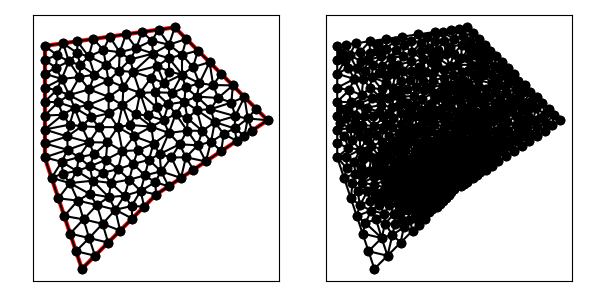

Values plotted in this chart, from the file beside it:
5.000000000000000000e+00, 1.500000000000000000e+01, 5.000000000000000000e+00, 9.000000000000000000e+00, 7.000000000000000000e+00, 3.000000000000000000e+00, 1.100000000000000000e+01, 7.000000000000000000e+00, 1.700000000000000000e+01, 1.100000000000000000e+01, 1.200000000000000000e+01, 1.600000000000000000e+01, 5.367544467966324007e+00, 7.897366596101027980e+00, 5.735088935932648013e+00, 6.794733192202055072e+00, 6.360020770899098785e+00, 7.615617917134745340e+00, 5.820884724932690268e+00, 7.435905901812609464e+00, 1.000000000000000000e+00, 5.000000000000000000e-01
5.000000000000000000e+00, 1.500000000000000000e+01, 5.000000000000000000e+00, 9.000000000000000000e+00, 7.000000000000000000e+00, 3.000000000000000000e+00, 1.100000000000000000e+01, 7.000000000000000000e+00, 1.700000000000000000e+01, 1.100000000000000000e+01, 1.200000000000000000e+01, 1.600000000000000000e+01, 8.801244210750763131e+00, 6.181034255635733388e+00, 8.446890943594588919e+00, 6.863165877222725086e+00, 7.810272270213179269e+00, 6.432368416906106390e+00, 8.352802474852843773e+00, 6.492189516588187992e+00, 0.000000000000000000e+00, 1.233564450782365512e-01
5.000000000000000000e+00, 1.500000000000000000e+01, 5.000000000000000000e+00, 9.000000000000000000e+00, 7.000000000000000000e+00, 3.000000000000000000e+00, 1.100000000000000000e+01, 7.000000000000000000e+00, 1.700000000000000000e+01, 1.100000000000000000e+01, 1.200000000000000000e+01, 1.600000000000000000e+01, 6.367544467966324007e+00, 4.897366596101027980e+00, 7.391363680734666097e+00, 4.657843155516570910e+00, 7.088908369089751638e+00, 5.664867506503567185e+00, 6.949272172596913322e+00, 5.073359086040388988e+00, 1.000000000000000000e+00, 3.502656740153423653e-01
5.000000000000000000e+00, 1.500000000000000000e+01, 5.000000000000000000e+00, 9.000000000000000000e+00, 7.000000000000000000e+00, 3.000000000000000000e+00, 1.100000000000000000e+01, 7.000000000000000000e+00, 1.700000000000000000e+01, 1.100000000000000000e+01, 1.200000000000000000e+01, 1.600000000000000000e+01, 6.051316701949486010e+00, 5.846049894151541082e+00, 6.783373443025573657e+00, 6.674786346137190129e+00, 5.735088935932648013e+00, 6.794733192202055072e+00, 6.189926360302568931e+00, 6.438523144163595724e+00, 1.000000000000000000e+00, 2.960874124007513708e-01
5.000000000000000000e+00, 1.500000000000000000e+01, 5.000000000000000000e+00, 9.000000000000000000e+00, 7.000000000000000000e+00, 3.000000000000000000e+00, 1.100000000000000000e+01, 7.000000000000000000e+00, 1.700000000000000000e+01, 1.100000000000000000e+01, 1.200000000000000000e+01, 1.600000000000000000e+01, 7.391363680734666097e+00, 4.657843155516570910e+00, 8.114267389067725489e+00, 5.423896821595796780e+00, 7.088908369089751638e+00, 5.664867506503567185e+00, 7.531513146297380779e+00, 5.248869161205311329e+00, 0.000000000000000000e+00, 3.502656740153423653e-01
5.000000000000000000e+00, 1.500000000000000000e+01, 5.000000000000000000e+00, 9.000000000000000000e+00, 7.000000000000000000e+00, 3.000000000000000000e+00, 1.100000000000000000e+01, 7.000000000000000000e+00, 1.700000000000000000e+01, 1.100000000000000000e+01, 1.200000000000000000e+01, 1.600000000000000000e+01, 9.295737098417598432e+00, 6.935997175460018482e+00, 9.679497574303580265e+00, 6.381162597476241594e+00, 1.016099280916473013e+01, 7.192560581428542044e+00, 9.712075827295302943e+00, 6.836573451454934336e+00, 0.000000000000000000e+00, 4.257837871043751443e-02
5.000000000000000000e+00, 1.500000000000000000e+01, 5.000000000000000000e+00, 9.000000000000000000e+00, 7.000000000000000000e+00, 3.000000000000000000e+00, 1.100000000000000000e+01, 7.000000000000000000e+00, 1.700000000000000000e+01, 1.100000000000000000e+01, 1.200000000000000000e+01, 1.600000000000000000e+01, 9.183563449210152996e+00, 9.340565785513858188e+00, 8.290569415042094548e+00, 8.871708245126283643e+00, 8.942424195315362923e+00, 8.361220290568844860e+00, 8.805519019855870155e+00, 8.857831440402994971e+00, 0.000000000000000000e+00, 8.730421599954232836e-02
5.000000000000000000e+00, 1.500000000000000000e+01, 5.000000000000000000e+00, 9.000000000000000000e+00, 7.000000000000000000e+00, 3.000000000000000000e+00, 1.100000000000000000e+01, 7.000000000000000000e+00, 1.700000000000000000e+01, 1.100000000000000000e+01, 1.200000000000000000e+01, 1.600000000000000000e+01, 8.441807735158722181e+00, 1.226141122224876234e+01, 8.438990578598490444e+00, 1.136830760856897449e+01, 9.186358897560156223e+00, 1.181250640132971697e+01, 8.689052403772455691e+00, 1.181407507738248341e+01, 0.000000000000000000e+00, 1.573869994128531125e-01
5.000000000000000000e+00, 1.500000000000000000e+01, 5.000000000000000000e+00, 9.000000000000000000e+00, 7.000000000000000000e+00, 3.000000000000000000e+00, 1.100000000000000000e+01, 7.000000000000000000e+00, 1.700000000000000000e+01, 1.100000000000000000e+01, 1.200000000000000000e+01, 1.600000000000000000e+01, 7.707106781186547906e+00, 3.707106781186547906e+00, 8.414213562373095812e+00, 4.414213562373095812e+00, 7.391363680734666097e+00, 4.657843155516570910e+00, 7.837561341431437789e+00, 4.259721166358738209e+00, 1.000000000000000000e+00, 5.000000000000000000e-01
5.000000000000000000e+00, 1.500000000000000000e+01, 5.000000000000000000e+00, 9.000000000000000000e+00, 7.000000000000000000e+00, 3.000000000000000000e+00, 1.100000000000000000e+01, 7.000000000000000000e+00, 1.700000000000000000e+01, 1.100000000000000000e+01, 1.200000000000000000e+01, 1.600000000000000000e+01, 6.783373443025573657e+00, 6.674786346137190129e+00, 7.088908369089751638e+00, 5.664867506503567185e+00, 7.810272270213179269e+00, 6.432368416906106390e+00, 7.227518027442834558e+00, 6.257340756515621827e+00, 0.000000000000000000e+00, 1.692719299646608389e-01
5.000000000000000000e+00, 1.500000000000000000e+01, 5.000000000000000000e+00, 9.000000000000000000e+00, 7.000000000000000000e+00, 3.000000000000000000e+00, 1.100000000000000000e+01, 7.000000000000000000e+00, 1.700000000000000000e+01, 1.100000000000000000e+01, 1.200000000000000000e+01, 1.600000000000000000e+01, 5.367544467966324007e+00, 7.897366596101027980e+00, 5.967749030702247381e+00, 8.122720058872552329e+00, 5.915054624902430724e+00, 8.761666848448603773e+00, 5.750116041190334037e+00, 8.260584501140728619e+00, 1.000000000000000000e+00, 1.811076824416346376e-01
5.000000000000000000e+00, 1.500000000000000000e+01, 5.000000000000000000e+00, 9.000000000000000000e+00, 7.000000000000000000e+00, 3.000000000000000000e+00, 1.100000000000000000e+01, 7.000000000000000000e+00, 1.700000000000000000e+01, 1.100000000000000000e+01, 1.200000000000000000e+01, 1.600000000000000000e+01, 8.135546224123878289e+00, 8.181128282573538968e+00, 8.942424195315362923e+00, 8.361220290568844860e+00, 8.290569415042094548e+00, 8.871708245126283643e+00, 8.456179944827111328e+00, 8.471352272756222490e+00, 0.000000000000000000e+00, 8.730421599954232836e-02
5.000000000000000000e+00, 1.500000000000000000e+01, 5.000000000000000000e+00, 9.000000000000000000e+00, 7.000000000000000000e+00, 3.000000000000000000e+00, 1.100000000000000000e+01, 7.000000000000000000e+00, 1.700000000000000000e+01, 1.100000000000000000e+01, 1.200000000000000000e+01, 1.600000000000000000e+01, 6.051316701949486010e+00, 5.846049894151541082e+00, 7.088908369089751638e+00, 5.664867506503567185e+00, 6.783373443025573657e+00, 6.674786346137190129e+00, 6.641199504688270139e+00, 6.061901248930766428e+00, 1.000000000000000000e+00, 2.960874124007513708e-01
5.000000000000000000e+00, 1.500000000000000000e+01, 5.000000000000000000e+00, 9.000000000000000000e+00, 7.000000000000000000e+00, 3.000000000000000000e+00, 1.100000000000000000e+01, 7.000000000000000000e+00, 1.700000000000000000e+01, 1.100000000000000000e+01, 1.200000000000000000e+01, 1.600000000000000000e+01, 6.051316701949486010e+00, 5.846049894151541082e+00, 6.367544467966324007e+00, 4.897366596101027980e+00, 7.088908369089751638e+00, 5.664867506503567185e+00, 6.502589846335187218e+00, 5.469427998918711786e+00, 1.000000000000000000e+00, 3.502656740153423653e-01
5.000000000000000000e+00, 1.500000000000000000e+01, 5.000000000000000000e+00, 9.000000000000000000e+00, 7.000000000000000000e+00, 3.000000000000000000e+00, 1.100000000000000000e+01, 7.000000000000000000e+00, 1.700000000000000000e+01, 1.100000000000000000e+01, 1.200000000000000000e+01, 1.600000000000000000e+01, 7.810272270213179269e+00, 6.432368416906106390e+00, 7.411338852859578274e+00, 7.038674926106254226e+00, 6.783373443025573657e+00, 6.674786346137190129e+00, 7.334994855366111288e+00, 6.715276563049850544e+00, 0.000000000000000000e+00, 1.526921723964033140e-01
5.000000000000000000e+00, 1.500000000000000000e+01, 5.000000000000000000e+00, 9.000000000000000000e+00, 7.000000000000000000e+00, 3.000000000000000000e+00, 1.100000000000000000e+01, 7.000000000000000000e+00, 1.700000000000000000e+01, 1.100000000000000000e+01, 1.200000000000000000e+01, 1.600000000000000000e+01, 5.735088935932648013e+00, 6.794733192202055072e+00, 6.783373443025573657e+00, 6.674786346137190129e+00, 6.360020770899098785e+00, 7.615617917134745340e+00, 6.292827716619107115e+00, 7.028379151824663218e+00, 1.000000000000000000e+00, 2.960874124007513708e-01
5.000000000000000000e+00, 1.500000000000000000e+01, 5.000000000000000000e+00, 9.000000000000000000e+00, 7.000000000000000000e+00, 3.000000000000000000e+00, 1.100000000000000000e+01, 7.000000000000000000e+00, 1.700000000000000000e+01, 1.100000000000000000e+01, 1.200000000000000000e+01, 1.600000000000000000e+01, 7.707106781186547906e+00, 3.707106781186547906e+00, 6.683772233983162003e+00, 3.948683298050513990e+00, 7.000000000000000000e+00, 3.000000000000000000e+00, 7.130293005056569378e+00, 3.551930026412353669e+00, 1.000000000000000000e+00, 5.000000000000000000e-01
5.000000000000000000e+00, 1.500000000000000000e+01, 5.000000000000000000e+00, 9.000000000000000000e+00, 7.000000000000000000e+00, 3.000000000000000000e+00, 1.100000000000000000e+01, 7.000000000000000000e+00, 1.700000000000000000e+01, 1.100000000000000000e+01, 1.200000000000000000e+01, 1.600000000000000000e+01, 7.391363680734666097e+00, 4.657843155516570910e+00, 8.414213562373095812e+00, 4.414213562373095812e+00, 8.114267389067725489e+00, 5.423896821595796780e+00, 7.973281544058496983e+00, 4.831984513161820871e+00, 1.000000000000000000e+00, 4.519901210869589625e-01
5.000000000000000000e+00, 1.500000000000000000e+01, 5.000000000000000000e+00, 9.000000000000000000e+00, 7.000000000000000000e+00, 3.000000000000000000e+00, 1.100000000000000000e+01, 7.000000000000000000e+00, 1.700000000000000000e+01, 1.100000000000000000e+01, 1.200000000000000000e+01, 1.600000000000000000e+01, 7.810272270213179269e+00, 6.432368416906106390e+00, 8.114267389067725489e+00, 5.423896821595796780e+00, 8.801244210750763131e+00, 6.181034255635733388e+00, 8.241927956677223222e+00, 6.012433164712544631e+00, 0.000000000000000000e+00, 1.692719299646608389e-01
5.000000000000000000e+00, 1.500000000000000000e+01, 5.000000000000000000e+00, 9.000000000000000000e+00, 7.000000000000000000e+00, 3.000000000000000000e+00, 1.100000000000000000e+01, 7.000000000000000000e+00, 1.700000000000000000e+01, 1.100000000000000000e+01, 1.200000000000000000e+01, 1.600000000000000000e+01, 7.578088744907692131e+00, 7.745038804062817306e+00, 7.428596516736253541e+00, 8.510482627701325242e+00, 6.722020219630151949e+00, 8.268783305804419115e+00, 7.242901827091365874e+00, 8.174768245856187221e+00, 0.000000000000000000e+00, 1.291234123928802491e-01
5.000000000000000000e+00, 1.500000000000000000e+01, 5.000000000000000000e+00, 9.000000000000000000e+00, 7.000000000000000000e+00, 3.000000000000000000e+00, 1.100000000000000000e+01, 7.000000000000000000e+00, 1.700000000000000000e+01, 1.100000000000000000e+01, 1.200000000000000000e+01, 1.600000000000000000e+01, 7.411338852859578274e+00, 7.038674926106254226e+00, 7.810272270213179269e+00, 6.432368416906106390e+00, 8.446890943594588919e+00, 6.863165877222725086e+00, 7.889500688889115487e+00, 6.778069740078362493e+00, 0.000000000000000000e+00, 1.233564450782365512e-01
5.000000000000000000e+00, 1.500000000000000000e+01, 5.000000000000000000e+00, 9.000000000000000000e+00, 7.000000000000000000e+00, 3.000000000000000000e+00, 1.100000000000000000e+01, 7.000000000000000000e+00, 1.700000000000000000e+01, 1.100000000000000000e+01, 1.200000000000000000e+01, 1.600000000000000000e+01, 7.391363680734666097e+00, 4.657843155516570910e+00, 6.367544467966324007e+00, 4.897366596101027980e+00, 6.683772233983162003e+00, 3.948683298050513990e+00, 6.814226794228050998e+00, 4.501297683222705182e+00, 1.000000000000000000e+00, 5.000000000000000000e-01
5.000000000000000000e+00, 1.500000000000000000e+01, 5.000000000000000000e+00, 9.000000000000000000e+00, 7.000000000000000000e+00, 3.000000000000000000e+00, 1.100000000000000000e+01, 7.000000000000000000e+00, 1.700000000000000000e+01, 1.100000000000000000e+01, 1.200000000000000000e+01, 1.600000000000000000e+01, 6.683772233983162003e+00, 3.948683298050513990e+00, 7.707106781186547906e+00, 3.707106781186547906e+00, 7.391363680734666097e+00, 4.657843155516570910e+00, 7.260747565301458373e+00, 4.104544411584543973e+00, 1.000000000000000000e+00, 5.000000000000000000e-01
5.000000000000000000e+00, 1.500000000000000000e+01, 5.000000000000000000e+00, 9.000000000000000000e+00, 7.000000000000000000e+00, 3.000000000000000000e+00, 1.100000000000000000e+01, 7.000000000000000000e+00, 1.700000000000000000e+01, 1.100000000000000000e+01, 1.200000000000000000e+01, 1.600000000000000000e+01, 8.114267389067725489e+00, 5.423896821595796780e+00, 7.810272270213179269e+00, 6.432368416906106390e+00, 7.088908369089751638e+00, 5.664867506503567185e+00, 7.671149342790219094e+00, 5.840377581668490414e+00, 0.000000000000000000e+00, 1.692719299646608389e-01
5.000000000000000000e+00, 1.500000000000000000e+01, 5.000000000000000000e+00, 9.000000000000000000e+00, 7.000000000000000000e+00, 3.000000000000000000e+00, 1.100000000000000000e+01, 7.000000000000000000e+00, 1.700000000000000000e+01, 1.100000000000000000e+01, 1.200000000000000000e+01, 1.600000000000000000e+01, 6.360020770899098785e+00, 7.615617917134745340e+00, 7.411338852859578274e+00, 7.038674926106254226e+00, 7.578088744907692131e+00, 7.745038804062817306e+00, 7.116482789555456101e+00, 7.466443882434606216e+00, 0.000000000000000000e+00, 1.526921723964033140e-01
5.000000000000000000e+00, 1.500000000000000000e+01, 5.000000000000000000e+00, 9.000000000000000000e+00, 7.000000000000000000e+00, 3.000000000000000000e+00, 1.100000000000000000e+01, 7.000000000000000000e+00, 1.700000000000000000e+01, 1.100000000000000000e+01, 1.200000000000000000e+01, 1.600000000000000000e+01, 9.707106781186547906e+00, 5.707106781186547906e+00, 8.801244210750763131e+00, 6.181034255635733388e+00, 9.060660171779822747e+00, 5.060660171779822747e+00, 9.189670387905712445e+00, 5.649600402867368310e+00, 1.000000000000000000e+00, 1.838021960651620990e-01
5.000000000000000000e+00, 1.500000000000000000e+01, 5.000000000000000000e+00, 9.000000000000000000e+00, 7.000000000000000000e+00, 3.000000000000000000e+00, 1.100000000000000000e+01, 7.000000000000000000e+00, 1.700000000000000000e+01, 1.100000000000000000e+01, 1.200000000000000000e+01, 1.600000000000000000e+01, 5.915054624902430724e+00, 8.761666848448603773e+00, 5.967749030702247381e+00, 8.122720058872552329e+00, 6.722020219630151949e+00, 8.268783305804419115e+00, 6.201607958411610610e+00, 8.384390071041858405e+00, 0.000000000000000000e+00, 1.811076824416346376e-01
5.000000000000000000e+00, 1.500000000000000000e+01, 5.000000000000000000e+00, 9.000000000000000000e+00, 7.000000000000000000e+00, 3.000000000000000000e+00, 1.100000000000000000e+01, 7.000000000000000000e+00, 1.700000000000000000e+01, 1.100000000000000000e+01, 1.200000000000000000e+01, 1.600000000000000000e+01, 8.114267389067725489e+00, 5.423896821595796780e+00, 9.060660171779822747e+00, 5.060660171779822747e+00, 8.801244210750763131e+00, 6.181034255635733388e+00, 8.658723923866103789e+00, 5.555197083003784009e+00, 1.000000000000000000e+00, 1.838021960651620990e-01
5.000000000000000000e+00, 1.500000000000000000e+01, 5.000000000000000000e+00, 9.000000000000000000e+00, 7.000000000000000000e+00, 3.000000000000000000e+00, 1.100000000000000000e+01, 7.000000000000000000e+00, 1.700000000000000000e+01, 1.100000000000000000e+01, 1.200000000000000000e+01, 1.600000000000000000e+01, 7.411338852859578274e+00, 7.038674926106254226e+00, 6.360020770899098785e+00, 7.615617917134745340e+00, 6.783373443025573657e+00, 6.674786346137190129e+00, 6.851577688928084164e+00, 7.109693063126062640e+00, 0.000000000000000000e+00, 1.526921723964033140e-01
5.000000000000000000e+00, 1.500000000000000000e+01, 5.000000000000000000e+00, 9.000000000000000000e+00, 7.000000000000000000e+00, 3.000000000000000000e+00, 1.100000000000000000e+01, 7.000000000000000000e+00, 1.700000000000000000e+01, 1.100000000000000000e+01, 1.200000000000000000e+01, 1.600000000000000000e+01, 8.135546224123878289e+00, 8.181128282573538968e+00, 7.428596516736253541e+00, 8.510482627701325242e+00, 7.578088744907692131e+00, 7.745038804062817306e+00, 7.714077161922607395e+00, 8.145549904779228356e+00, 0.000000000000000000e+00, 1.005915934636672782e-01
5.000000000000000000e+00, 1.500000000000000000e+01, 5.000000000000000000e+00, 9.000000000000000000e+00, 7.000000000000000000e+00, 3.000000000000000000e+00, 1.100000000000000000e+01, 7.000000000000000000e+00, 1.700000000000000000e+01, 1.100000000000000000e+01, 1.200000000000000000e+01, 1.600000000000000000e+01, 1.016099280916473013e+01, 7.192560581428542044e+00, 1.035355339059327306e+01, 6.353553390593273065e+00, 1.100000000000000000e+01, 7.000000000000000000e+00, 1.050484873325266655e+01, 6.848704657340604740e+00, 1.000000000000000000e+00, 4.257837871043751443e-02
5.000000000000000000e+00, 1.500000000000000000e+01, 5.000000000000000000e+00, 9.000000000000000000e+00, 7.000000000000000000e+00, 3.000000000000000000e+00, 1.100000000000000000e+01, 7.000000000000000000e+00, 1.700000000000000000e+01, 1.100000000000000000e+01, 1.200000000000000000e+01, 1.600000000000000000e+01, 8.114267389067725489e+00, 5.423896821595796780e+00, 8.414213562373095812e+00, 4.414213562373095812e+00, 9.060660171779822747e+00, 5.060660171779822747e+00, 8.529713707740214090e+00, 4.966256851916238446e+00, 1.000000000000000000e+00, 4.519901210869589625e-01
5.000000000000000000e+00, 1.500000000000000000e+01, 5.000000000000000000e+00, 9.000000000000000000e+00, 7.000000000000000000e+00, 3.000000000000000000e+00, 1.100000000000000000e+01, 7.000000000000000000e+00, 1.700000000000000000e+01, 1.100000000000000000e+01, 1.200000000000000000e+01, 1.600000000000000000e+01, 9.295737098417598432e+00, 6.935997175460018482e+00, 8.569498229899343400e+00, 7.622005280824130757e+00, 8.446890943594588919e+00, 6.863165877222725086e+00, 8.770708757303843583e+00, 7.140389444502292626e+00, 0.000000000000000000e+00, 8.372671527025128679e-02
5.000000000000000000e+00, 1.500000000000000000e+01, 5.000000000000000000e+00, 9.000000000000000000e+00, 7.000000000000000000e+00, 3.000000000000000000e+00, 1.100000000000000000e+01, 7.000000000000000000e+00, 1.700000000000000000e+01, 1.100000000000000000e+01, 1.200000000000000000e+01, 1.600000000000000000e+01, 1.348706226881250636e+01, 1.042531434143432634e+01, 1.395383965053663111e+01, 9.841765252882082038e+00, 1.415408642973755704e+01, 1.089813327034835666e+01, 1.386499611636222973e+01, 1.038840428822158835e+01, 0.000000000000000000e+00, 1.146614549765173352e-01
5.000000000000000000e+00, 1.500000000000000000e+01, 5.000000000000000000e+00, 9.000000000000000000e+00, 7.000000000000000000e+00, 3.000000000000000000e+00, 1.100000000000000000e+01, 7.000000000000000000e+00, 1.700000000000000000e+01, 1.100000000000000000e+01, 1.200000000000000000e+01, 1.600000000000000000e+01, 9.707106781186547906e+00, 5.707106781186547906e+00, 1.035355339059327306e+01, 6.353553390593273065e+00, 9.679497574303580265e+00, 6.381162597476241594e+00, 9.913385915361134337e+00, 6.147274256418687521e+00, 1.000000000000000000e+00, 9.109535344037392179e-02
5.000000000000000000e+00, 1.500000000000000000e+01, 5.000000000000000000e+00, 9.000000000000000000e+00, 7.000000000000000000e+00, 3.000000000000000000e+00, 1.100000000000000000e+01, 7.000000000000000000e+00, 1.700000000000000000e+01, 1.100000000000000000e+01, 1.200000000000000000e+01, 1.600000000000000000e+01, 8.135546224123878289e+00, 8.181128282573538968e+00, 8.569498229899343400e+00, 7.622005280824130757e+00, 8.942424195315362923e+00, 8.361220290568844860e+00, 8.549156216446194279e+00, 8.054784617988838491e+00, 0.000000000000000000e+00, 8.730421599954232836e-02
5.000000000000000000e+00, 1.500000000000000000e+01, 5.000000000000000000e+00, 9.000000000000000000e+00, 7.000000000000000000e+00, 3.000000000000000000e+00, 1.100000000000000000e+01, 7.000000000000000000e+00, 1.700000000000000000e+01, 1.100000000000000000e+01, 1.200000000000000000e+01, 1.600000000000000000e+01, 1.038838209290702252e+01, 8.028642169949440799e+00, 1.060567106582566055e+01, 8.867405432898186390e+00, 9.764778655499487314e+00, 8.644769294549332628e+00, 1.025294393807739013e+01, 8.513605632465653272e+00, 0.000000000000000000e+00, 4.705294861917985738e-02
5.000000000000000000e+00, 1.500000000000000000e+01, 5.000000000000000000e+00, 9.000000000000000000e+00, 7.000000000000000000e+00, 3.000000000000000000e+00, 1.100000000000000000e+01, 7.000000000000000000e+00, 1.700000000000000000e+01, 1.100000000000000000e+01, 1.200000000000000000e+01, 1.600000000000000000e+01, 9.295737098417598432e+00, 6.935997175460018482e+00, 1.016099280916473013e+01, 7.192560581428542044e+00, 9.552300504386122881e+00, 7.801252886207150183e+00, 9.669676803989483815e+00, 7.309936881031904754e+00, 0.000000000000000000e+00, 4.257837871043751443e-02
5.000000000000000000e+00, 1.500000000000000000e+01, 5.000000000000000000e+00, 9.000000000000000000e+00, 7.000000000000000000e+00, 3.000000000000000000e+00, 1.100000000000000000e+01, 7.000000000000000000e+00, 1.700000000000000000e+01, 1.100000000000000000e+01, 1.200000000000000000e+01, 1.600000000000000000e+01, 8.569498229899343400e+00, 7.622005280824130757e+00, 9.295737098417598432e+00, 6.935997175460018482e+00, 9.552300504386122881e+00, 7.801252886207150183e+00, 9.139178610901021571e+00, 7.453085114163767066e+00, 0.000000000000000000e+00, 6.434263640955729946e-02
5.000000000000000000e+00, 1.500000000000000000e+01, 5.000000000000000000e+00, 9.000000000000000000e+00, 7.000000000000000000e+00, 3.000000000000000000e+00, 1.100000000000000000e+01, 7.000000000000000000e+00, 1.700000000000000000e+01, 1.100000000000000000e+01, 1.200000000000000000e+01, 1.600000000000000000e+01, 8.801244210750763131e+00, 6.181034255635733388e+00, 9.707106781186547906e+00, 5.707106781186547906e+00, 9.679497574303580265e+00, 6.381162597476241594e+00, 9.395949522080298877e+00, 6.089767878099507925e+00, 1.000000000000000000e+00, 9.109535344037392179e-02
5.000000000000000000e+00, 1.500000000000000000e+01, 5.000000000000000000e+00, 9.000000000000000000e+00, 7.000000000000000000e+00, 3.000000000000000000e+00, 1.100000000000000000e+01, 7.000000000000000000e+00, 1.700000000000000000e+01, 1.100000000000000000e+01, 1.200000000000000000e+01, 1.600000000000000000e+01, 8.569498229899343400e+00, 7.622005280824130757e+00, 9.552300504386122881e+00, 7.801252886207150183e+00, 8.942424195315362923e+00, 8.361220290568844860e+00, 9.021407643200276993e+00, 7.928159485866708600e+00, 0.000000000000000000e+00, 6.434263640955729946e-02
5.000000000000000000e+00, 1.500000000000000000e+01, 5.000000000000000000e+00, 9.000000000000000000e+00, 7.000000000000000000e+00, 3.000000000000000000e+00, 1.100000000000000000e+01, 7.000000000000000000e+00, 1.700000000000000000e+01, 1.100000000000000000e+01, 1.200000000000000000e+01, 1.600000000000000000e+01, 7.578088744907692131e+00, 7.745038804062817306e+00, 7.411338852859578274e+00, 7.038674926106254226e+00, 8.446890943594588919e+00, 6.863165877222725086e+00, 7.812106180453953108e+00, 7.215626535797265539e+00, 0.000000000000000000e+00, 1.233564450782365512e-01
5.000000000000000000e+00, 1.500000000000000000e+01, 5.000000000000000000e+00, 9.000000000000000000e+00, 7.000000000000000000e+00, 3.000000000000000000e+00, 1.100000000000000000e+01, 7.000000000000000000e+00, 1.700000000000000000e+01, 1.100000000000000000e+01, 1.200000000000000000e+01, 1.600000000000000000e+01, 1.016099280916473013e+01, 7.192560581428542044e+00, 9.679497574303580265e+00, 6.381162597476241594e+00, 1.035355339059327306e+01, 6.353553390593273065e+00, 1.006468125802052782e+01, 6.642425523166018309e+00, 1.000000000000000000e+00, 4.257837871043751443e-02
5.000000000000000000e+00, 1.500000000000000000e+01, 5.000000000000000000e+00, 9.000000000000000000e+00, 7.000000000000000000e+00, 3.000000000000000000e+00, 1.100000000000000000e+01, 7.000000000000000000e+00, 1.700000000000000000e+01, 1.100000000000000000e+01, 1.200000000000000000e+01, 1.600000000000000000e+01, 8.801244210750763131e+00, 6.181034255635733388e+00, 9.679497574303580265e+00, 6.381162597476241594e+00, 9.295737098417598432e+00, 6.935997175460018482e+00, 9.258826294490646092e+00, 6.499398009523997821e+00, 0.000000000000000000e+00, 8.372671527025128679e-02
5.000000000000000000e+00, 1.500000000000000000e+01, 5.000000000000000000e+00, 9.000000000000000000e+00, 7.000000000000000000e+00, 3.000000000000000000e+00, 1.100000000000000000e+01, 7.000000000000000000e+00, 1.700000000000000000e+01, 1.100000000000000000e+01, 1.200000000000000000e+01, 1.600000000000000000e+01, 9.183563449210152996e+00, 9.340565785513858188e+00, 9.764778655499487314e+00, 8.644769294549332628e+00, 1.001915812873588862e+01, 9.383318214566171989e+00, 9.655833411148508461e+00, 9.122884431543120343e+00, 0.000000000000000000e+00, 7.232270017669688300e-02
5.000000000000000000e+00, 1.500000000000000000e+01, 5.000000000000000000e+00, 9.000000000000000000e+00, 7.000000000000000000e+00, 3.000000000000000000e+00, 1.100000000000000000e+01, 7.000000000000000000e+00, 1.700000000000000000e+01, 1.100000000000000000e+01, 1.200000000000000000e+01, 1.600000000000000000e+01, 9.552300504386122881e+00, 7.801252886207150183e+00, 1.016099280916473013e+01, 7.192560581428542044e+00, 1.038838209290702252e+01, 8.028642169949440799e+00, 1.003389180215262577e+01, 7.674151879195044046e+00, 0.000000000000000000e+00, 4.257837871043751443e-02
5.000000000000000000e+00, 1.500000000000000000e+01, 5.000000000000000000e+00, 9.000000000000000000e+00, 7.000000000000000000e+00, 3.000000000000000000e+00, 1.100000000000000000e+01, 7.000000000000000000e+00, 1.700000000000000000e+01, 1.100000000000000000e+01, 1.200000000000000000e+01, 1.600000000000000000e+01, 1.205090000663009420e+01, 1.133638850235245599e+01, 1.139612053641084621e+01, 1.099547140887291086e+01, 1.167988275745286941e+01, 1.031397333759431945e+01, 1.170896776683126994e+01, 1.088194441627322817e+01, 0.000000000000000000e+00, 1.088757401917486572e-01
5.000000000000000000e+00, 1.500000000000000000e+01, 5.000000000000000000e+00, 9.000000000000000000e+00, 7.000000000000000000e+00, 3.000000000000000000e+00, 1.100000000000000000e+01, 7.000000000000000000e+00, 1.700000000000000000e+01, 1.100000000000000000e+01, 1.200000000000000000e+01, 1.600000000000000000e+01, 1.053898697029616827e+01, 1.126345913314900216e+01, 1.074162720207715083e+01, 1.065400531310364585e+01, 1.139612053641084621e+01, 1.099547140887291086e+01, 1.089224490292805569e+01, 1.097097861837518629e+01, 0.000000000000000000e+00, 1.085367443081342170e-01
5.000000000000000000e+00, 1.500000000000000000e+01, 5.000000000000000000e+00, 9.000000000000000000e+00, 7.000000000000000000e+00, 3.000000000000000000e+00, 1.100000000000000000e+01, 7.000000000000000000e+00, 1.700000000000000000e+01, 1.100000000000000000e+01, 1.200000000000000000e+01, 1.600000000000000000e+01, 1.112500000000000000e+01, 1.587500000000000000e+01, 1.076343513868536306e+01, 1.528095402920245505e+01, 1.169208154062175531e+01, 1.506708154062175531e+01, 1.119350555976903827e+01, 1.540767852327473797e+01, 0.000000000000000000e+00, 1.683824865311641383e-01
5.000000000000000000e+00, 1.500000000000000000e+01, 5.000000000000000000e+00, 9.000000000000000000e+00, 7.000000000000000000e+00, 3.000000000000000000e+00, 1.100000000000000000e+01, 7.000000000000000000e+00, 1.700000000000000000e+01, 1.100000000000000000e+01, 1.200000000000000000e+01, 1.600000000000000000e+01, 7.389461589489274118e+00, 1.266002714383462546e+01, 6.316904361713248761e+00, 1.235416698378385547e+01, 7.332822944816752120e+00, 1.181835309245145815e+01, 7.013062965339758925e+00, 1.227751574002331303e+01, 0.000000000000000000e+00, 1.912066708196284159e-01
5.000000000000000000e+00, 1.500000000000000000e+01, 5.000000000000000000e+00, 9.000000000000000000e+00, 7.000000000000000000e+00, 3.000000000000000000e+00, 1.100000000000000000e+01, 7.000000000000000000e+00, 1.700000000000000000e+01, 1.100000000000000000e+01, 1.200000000000000000e+01, 1.600000000000000000e+01, 9.552300504386122881e+00, 7.801252886207150183e+00, 9.764778655499487314e+00, 8.644769294549332628e+00, 8.942424195315362923e+00, 8.361220290568844860e+00, 9.419834451733656522e+00, 8.269080823775109224e+00, 0.000000000000000000e+00, 6.434263640955729946e-02
5.000000000000000000e+00, 1.500000000000000000e+01, 5.000000000000000000e+00, 9.000000000000000000e+00, 7.000000000000000000e+00, 3.000000000000000000e+00, 1.100000000000000000e+01, 7.000000000000000000e+00, 1.700000000000000000e+01, 1.100000000000000000e+01, 1.200000000000000000e+01, 1.600000000000000000e+01, 6.316904361713248761e+00, 1.235416698378385547e+01, 5.715313845920977798e+00, 1.196565391723901861e+01, 6.606009828988480770e+00, 1.167130687870459482e+01, 6.212742678874235480e+00, 1.199704259324248845e+01, 0.000000000000000000e+00, 1.936409941801039980e-01
5.000000000000000000e+00, 1.500000000000000000e+01, 5.000000000000000000e+00, 9.000000000000000000e+00, 7.000000000000000000e+00, 3.000000000000000000e+00, 1.100000000000000000e+01, 7.000000000000000000e+00, 1.700000000000000000e+01, 1.100000000000000000e+01, 1.200000000000000000e+01, 1.600000000000000000e+01, 9.552300504386122881e+00, 7.801252886207150183e+00, 1.038838209290702252e+01, 8.028642169949440799e+00, 9.764778655499487314e+00, 8.644769294549332628e+00, 9.901820417597544832e+00, 8.158221450235307870e+00, 0.000000000000000000e+00, 4.705294861917985738e-02
5.000000000000000000e+00, 1.500000000000000000e+01, 5.000000000000000000e+00, 9.000000000000000000e+00, 7.000000000000000000e+00, 3.000000000000000000e+00, 1.100000000000000000e+01, 7.000000000000000000e+00, 1.700000000000000000e+01, 1.100000000000000000e+01, 1.200000000000000000e+01, 1.600000000000000000e+01, 9.183563449210152996e+00, 9.340565785513858188e+00, 8.936041415851065040e+00, 1.062629516505775307e+01, 8.371524203082847393e+00, 9.802354952867377236e+00, 8.830376356048022402e+00, 9.923071967812996164e+00, 0.000000000000000000e+00, 1.055554328644601608e-01
5.000000000000000000e+00, 1.500000000000000000e+01, 5.000000000000000000e+00, 9.000000000000000000e+00, 7.000000000000000000e+00, 3.000000000000000000e+00, 1.100000000000000000e+01, 7.000000000000000000e+00, 1.700000000000000000e+01, 1.100000000000000000e+01, 1.200000000000000000e+01, 1.600000000000000000e+01, 8.290569415042094548e+00, 8.871708245126283643e+00, 7.658942766378256550e+00, 9.169872150872645733e+00, 7.428596516736253541e+00, 8.510482627701325242e+00, 7.792702899385535176e+00, 8.850687674566751539e+00, 0.000000000000000000e+00, 1.033762803890380944e-01
5.000000000000000000e+00, 1.500000000000000000e+01, 5.000000000000000000e+00, 9.000000000000000000e+00, 7.000000000000000000e+00, 3.000000000000000000e+00, 1.100000000000000000e+01, 7.000000000000000000e+00, 1.700000000000000000e+01, 1.100000000000000000e+01, 1.200000000000000000e+01, 1.600000000000000000e+01, 7.578088744907692131e+00, 7.745038804062817306e+00, 8.569498229899343400e+00, 7.622005280824130757e+00, 8.135546224123878289e+00, 8.181128282573538968e+00, 8.094377732976971274e+00, 7.849390789153495973e+00, 0.000000000000000000e+00, 9.409206182656074113e-02
5.000000000000000000e+00, 1.500000000000000000e+01, 5.000000000000000000e+00, 9.000000000000000000e+00, 7.000000000000000000e+00, 3.000000000000000000e+00, 1.100000000000000000e+01, 7.000000000000000000e+00, 1.700000000000000000e+01, 1.100000000000000000e+01, 1.200000000000000000e+01, 1.600000000000000000e+01, 9.295737098417598432e+00, 6.935997175460018482e+00, 8.446890943594588919e+00, 6.863165877222725086e+00, 8.801244210750763131e+00, 6.181034255635733388e+00, 8.847957417587648976e+00, 6.660065769439492023e+00, 0.000000000000000000e+00, 8.372671527025128679e-02
5.000000000000000000e+00, 1.500000000000000000e+01, 5.000000000000000000e+00, 9.000000000000000000e+00, 7.000000000000000000e+00, 3.000000000000000000e+00, 1.100000000000000000e+01, 7.000000000000000000e+00, 1.700000000000000000e+01, 1.100000000000000000e+01, 1.200000000000000000e+01, 1.600000000000000000e+01, 8.446890943594588919e+00, 6.863165877222725086e+00, 8.569498229899343400e+00, 7.622005280824130757e+00, 7.578088744907692131e+00, 7.745038804062817306e+00, 8.198159306133876001e+00, 7.410069987369891642e+00, 0.000000000000000000e+00, 9.409206182656074113e-02
5.000000000000000000e+00, 1.500000000000000000e+01, 5.000000000000000000e+00, 9.000000000000000000e+00, 7.000000000000000000e+00, 3.000000000000000000e+00, 1.100000000000000000e+01, 7.000000000000000000e+00, 1.700000000000000000e+01, 1.100000000000000000e+01, 1.200000000000000000e+01, 1.600000000000000000e+01, 1.226134649928619069e+01, 9.707801396652747883e+00, 1.266962423036129159e+01, 1.044186801444696933e+01, 1.167988275745286941e+01, 1.031397333759431945e+01, 1.220361782903345294e+01, 1.015454758289801163e+01, 0.000000000000000000e+00, 8.856999222142153405e-02
5.000000000000000000e+00, 1.500000000000000000e+01, 5.000000000000000000e+00, 9.000000000000000000e+00, 7.000000000000000000e+00, 3.000000000000000000e+00, 1.100000000000000000e+01, 7.000000000000000000e+00, 1.700000000000000000e+01, 1.100000000000000000e+01, 1.200000000000000000e+01, 1.600000000000000000e+01, 1.167988275745286941e+01, 1.031397333759431945e+01, 1.074162720207715083e+01, 1.065400531310364585e+01, 1.085888113047066383e+01, 9.746609644664690819e+00, 1.109346369666689469e+01, 1.023819609845421930e+01, 0.000000000000000000e+00, 8.344736163854084288e-02
5.000000000000000000e+00, 1.500000000000000000e+01, 5.000000000000000000e+00, 9.000000000000000000e+00, 7.000000000000000000e+00, 3.000000000000000000e+00, 1.100000000000000000e+01, 7.000000000000000000e+00, 1.700000000000000000e+01, 1.100000000000000000e+01, 1.200000000000000000e+01, 1.600000000000000000e+01, 1.001915812873588862e+01, 9.383318214566171989e+00, 9.764778655499487314e+00, 8.644769294549332628e+00, 1.060567106582566055e+01, 8.867405432898186390e+00, 1.012986928335367942e+01, 8.965164314004562485e+00, 0.000000000000000000e+00, 6.708958665024514212e-02
... 214 more rows
